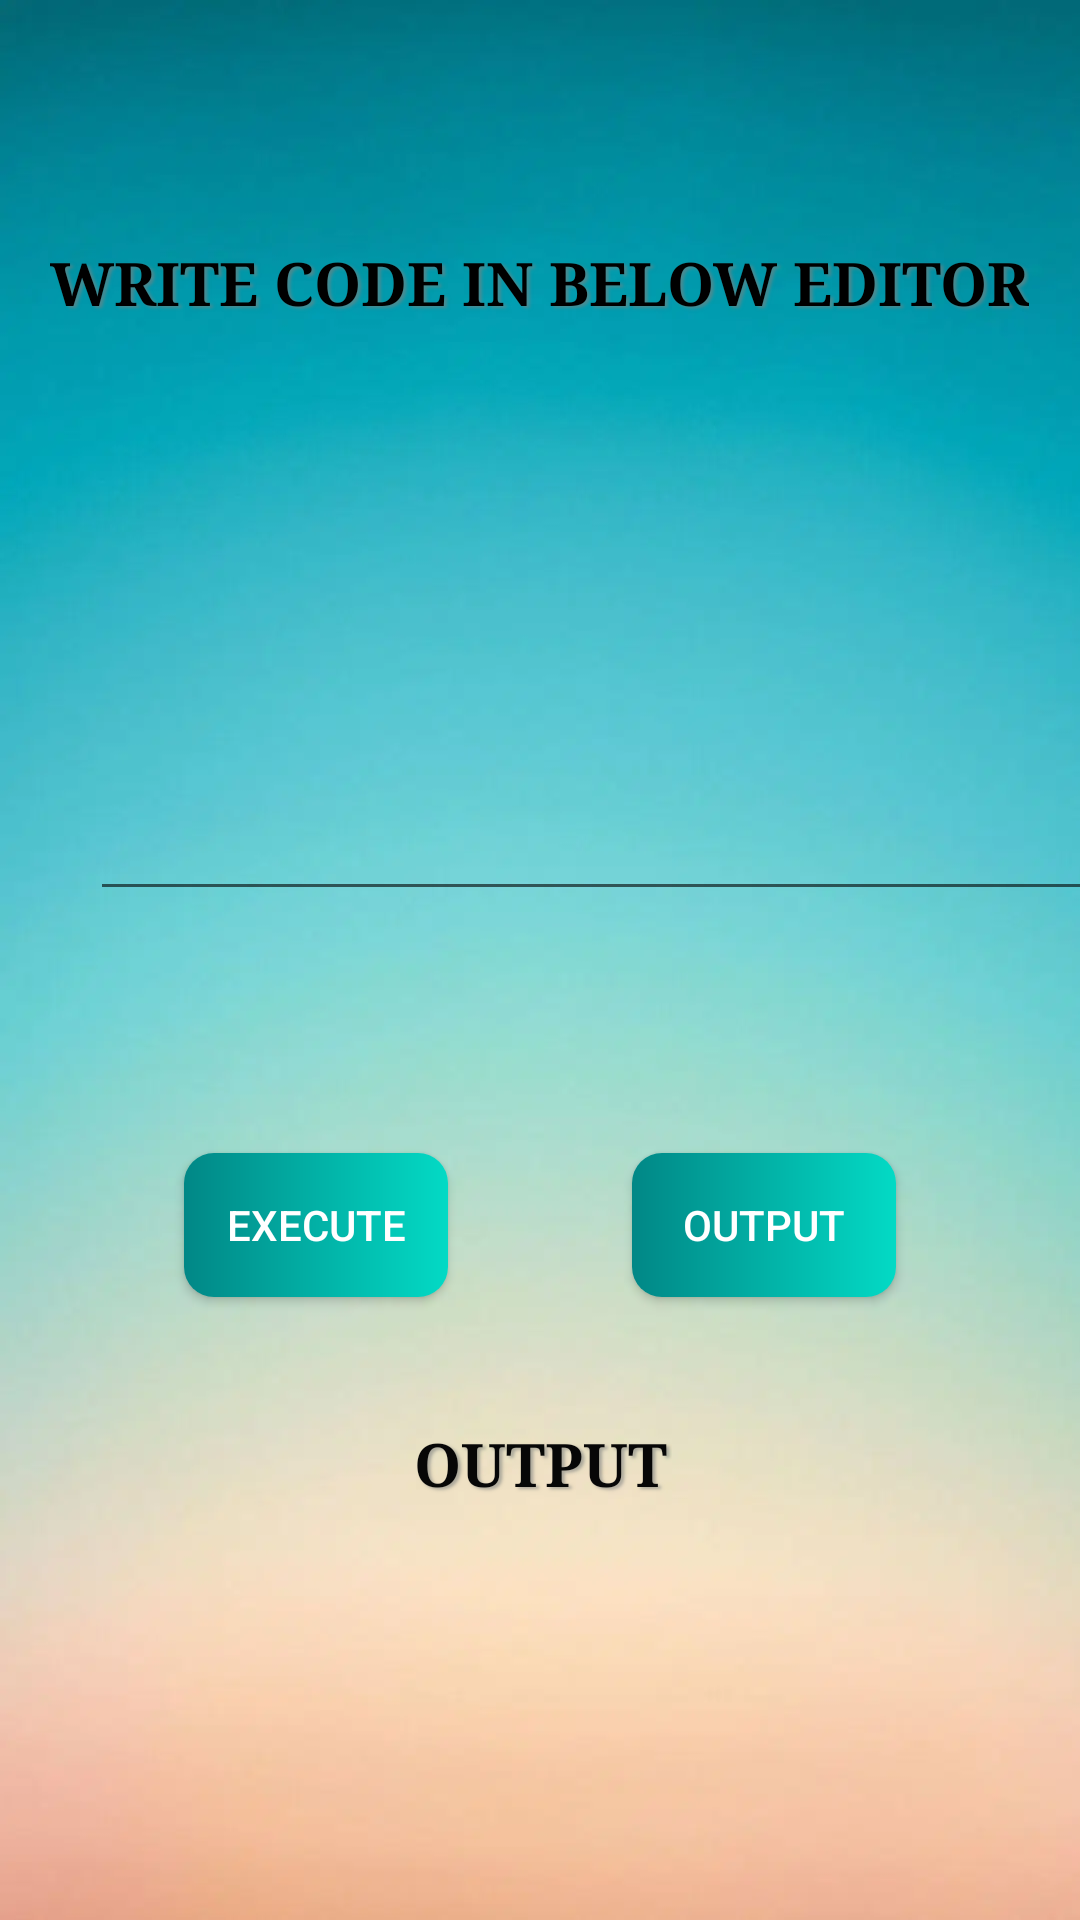

The Android layout XML behind this screen, and the referenced resources:
<!-- AndroidManifest.xml: application theme Theme.Emu8086 -->
<!-- res/layout/activity_main.xml -->
<?xml version="1.0" encoding="utf-8"?>
<android.support.constraint.ConstraintLayout xmlns:android="http://schemas.android.com/apk/res/android"
    xmlns:app="http://schemas.android.com/apk/res-auto"
    xmlns:tools="http://schemas.android.com/tools"
    android:layout_width="match_parent"
    android:layout_height="match_parent"
    android:background="@drawable/img_6"
    android:fadeScrollbars="true"
    tools:context=".MainActivity">

    <TextView
        android:id="@+id/tv1"
        android:layout_width="wrap_content"
        android:layout_height="wrap_content"
        android:fontFamily="serif"
        android:shadowColor="#997D807F"
        android:shadowDx="3"
        android:shadowDy="2"
        android:shadowRadius="2"
        android:text="WRITE CODE IN BELOW EDITOR"
        android:textColor="#000000"
        android:textSize="20dp"
        android:textStyle="bold"
        app:layout_constraintBottom_toTopOf="@+id/et1"
        app:layout_constraintHorizontal_bias="0.493"
        app:layout_constraintLeft_toLeftOf="parent"
        app:layout_constraintRight_toRightOf="parent"
        app:layout_constraintTop_toTopOf="parent" />

    <EditText
        android:id="@+id/et1"
        android:layout_width="347dp"
        android:layout_height="115dp"
        android:layout_marginLeft="30dp"
        android:gravity="top|left"
        android:minHeight="60dp"
        app:layout_constraintBottom_toTopOf="@+id/b1"
        app:layout_constraintHorizontal_bias="0.0"
        app:layout_constraintLeft_toLeftOf="parent"
        app:layout_constraintRight_toRightOf="parent"
        app:layout_constraintTop_toBottomOf="@+id/tv1"
        tools:ignore="SpeakableTextPresentCheck" />

    <Button
        android:id="@+id/b1"
        android:layout_width="wrap_content"
        android:layout_height="wrap_content"
        android:background="@drawable/gradient"
        android:text="EXECUTE"
        android:textColor="#FFFFFF"
        android:textSize="14sp"
        app:layout_constraintBottom_toTopOf="@+id/tv2"
        app:layout_constraintLeft_toLeftOf="parent"
        app:layout_constraintRight_toLeftOf="@+id/b2"
        app:layout_constraintTop_toBottomOf="@+id/et1" />

    <Button
        android:id="@+id/b2"
        android:layout_width="wrap_content"
        android:layout_height="wrap_content"
        android:background="@drawable/gradient"
        android:text="OUTPUT"
        android:textColor="#FFFFFF"
        android:textSize="14sp"
        app:layout_constraintBottom_toTopOf="@+id/tv2"
        app:layout_constraintLeft_toRightOf="@+id/b1"
        app:layout_constraintRight_toRightOf="parent"
        app:layout_constraintTop_toBottomOf="@+id/et1" />

    <TextView
        android:id="@+id/tv2"
        android:layout_width="340dp"
        android:layout_height="46dp"
        android:gravity="center"
        android:textColor="@color/teal_700"
        android:textSize="20sp"
        android:textStyle="bold"
        app:layout_constraintBottom_toBottomOf="parent"
        app:layout_constraintLeft_toLeftOf="parent"
        app:layout_constraintRight_toRightOf="parent"
        app:layout_constraintTop_toBottomOf="@+id/b1" />

    <TextView
        android:id="@+id/textView"
        style="@style/Widget.AppCompat.TextView.SpinnerItem"
        android:layout_width="wrap_content"
        android:layout_height="wrap_content"
        android:layout_marginBottom="12dp"
        android:fontFamily="serif"
        android:shadowColor="#997D807F"
        android:shadowDx="3"
        android:shadowDy="2"
        android:shadowRadius="2"
        android:text="OUTPUT"
        android:textColor="#070707"
        android:textSize="20sp"
        android:textStyle="bold"
        app:layout_constraintBottom_toTopOf="@+id/tv2"
        app:layout_constraintEnd_toEndOf="parent"
        app:layout_constraintStart_toStartOf="parent" />
</android.support.constraint.ConstraintLayout>
<!-- resources referenced by this layout -->
<resources>
  <!-- drawable gradient (drawable) -->
  <?xml version="1.0" encoding="utf-8"?>
  <shape xmlns:android="http://schemas.android.com/apk/res/android">
      <gradient
          android:startColor="#FF018786"
          android:endColor="#FF03DAC5"
          />
  
      <corners
          android:radius="10dp"
          />
  </shape>
  <!-- drawable img_6: png bitmap (drawable, 398559 bytes) -->
  <style name="Theme.Emu8086" parent="Theme.AppCompat.Light.DarkActionBar">
          
          <item name="colorPrimary">#009688</item>
          <item name="colorPrimaryDark">#00776C</item>
          <item name="colorAccent">@color/teal_200</item>
          
      </style>
  <!-- not gathered from this repository: default colours our renderer supplied (Android Studio template values) -->
  <color name="teal_200">#FF03DAC5</color>
  <color name="teal_700">#FF018786</color>
</resources>
